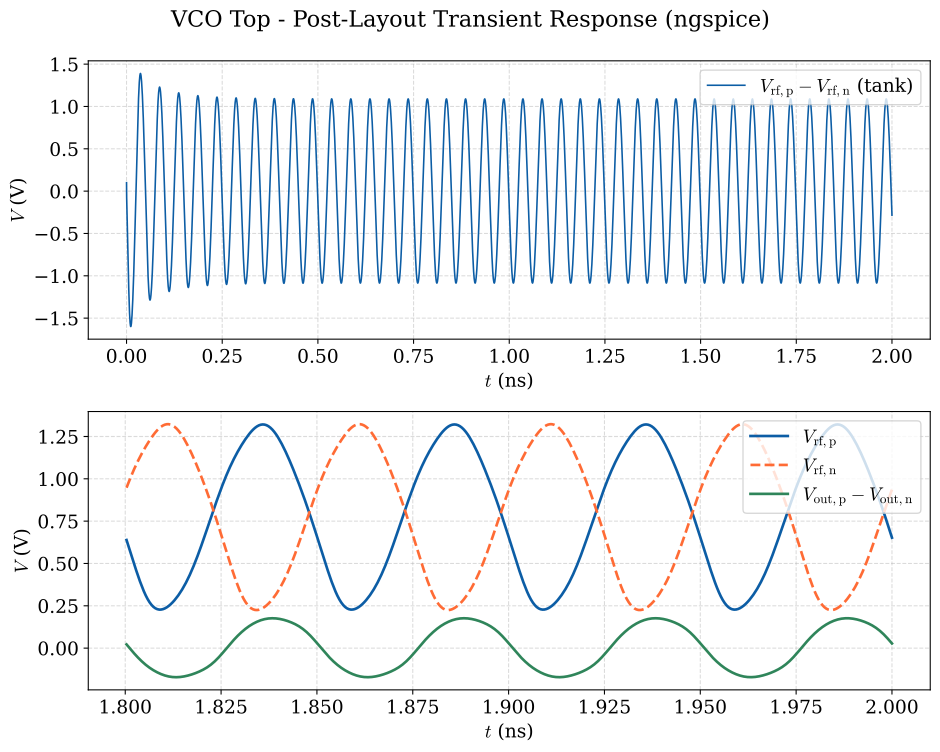

The file beside this chart, header and first rows:
time_ns, v_rf_p, v_rf_n, v_out_p, v_out_n
0.000000000000000000e+00, 8.000000000000000444e-01, 6.999999999999999556e-01, 0.000000000000000000e+00, 0.000000000000000000e+00
5.000000000000000409e-06, 8.010765619999999920e-01, 7.207498380000000315e-01, 2.889632010000000011e-04, 2.065157310000000036e-04
1.000000000000000082e-05, 7.996656730000000213e-01, 7.337656679999999820e-01, 7.434374389999999846e-04, 5.164294550000000233e-04
2.000000000000000164e-05, 7.965393899999999583e-01, 7.518307469999999659e-01, 1.787981849999999975e-03, 1.184355040000000057e-03
3.493229779999999551e-05, 7.944203909999999480e-01, 7.693901829999999498e-01, 3.377476649999999921e-03, 2.099050089999999948e-03
6.211433929999999736e-05, 7.956984160000000195e-01, 7.922483439999999932e-01, 6.043816169999999786e-03, 3.460239309999999999e-03
9.079208680000000226e-05, 7.997437969999999785e-01, 8.111221320000000512e-01, 8.650407670000000507e-03, 4.645466089999999645e-03
1.435820599999999858e-04, 8.086518019999999751e-01, 8.398511469999999646e-01, 1.339007669999999969e-02, 6.583334599999999918e-03
2.119747499999999850e-04, 8.204124369999999944e-01, 8.705697519999999745e-01, 1.966167259999999917e-02, 8.980286000000000518e-03
3.068096879999999711e-04, 8.349351659999999509e-01, 9.066843890000000350e-01, 2.817503860000000054e-02, 1.226275739999999927e-02
4.412313050000000189e-04, 8.509982499999999561e-01, 9.509740370000000498e-01, 3.868588650000000240e-02, 1.653732150000000040e-02
6.334153379999999701e-04, 8.666064700000000176e-01, 1.006253180000000080e+00, 4.930715299999999940e-02, 2.108932120000000035e-02
9.082154909999999668e-04, 8.789202369999999931e-01, 1.075169260000000016e+00, 5.573274319999999699e-02, 2.391024500000000011e-02
1.242540819999999853e-03, 8.833280479999999768e-01, 1.148348670000000071e+00, 5.255451159999999927e-02, 2.260280519999999932e-02
1.609423950000000124e-03, 8.785444420000000365e-01, 1.219084889999999977e+00, 3.969423290000000104e-02, 1.755064820000000123e-02
1.973723939999999857e-03, 8.658097040000000133e-01, 1.281478820000000018e+00, 2.122997039999999919e-02, 1.098655819999999964e-02
2.426275610000000037e-03, 8.403182729999999490e-01, 1.349276949999999919e+00, -5.169391290000000319e-03, 2.967709929999999986e-03
2.926275610000000048e-03, 8.004989080000000090e-01, 1.411848580000000020e+00, -3.542507520000000298e-02, -4.339941299999999606e-03
3.404207990000000187e-03, 7.518650289999999625e-01, 1.459798060000000008e+00, -6.353597569999999695e-02, -9.378144539999999293e-03
3.837251890000000203e-03, 7.000642670000000178e-01, 1.494003559999999897e+00, -8.734914209999999901e-02, -1.229855179999999985e-02
4.337251890000000214e-03, 6.334088919999999456e-01, 1.524415789999999937e+00, -1.120198510000000036e-01, -1.392273360000000071e-02
4.837251889999999790e-03, 5.621262460000000516e-01, 1.547279679999999935e+00, -1.331454470000000001e-01, -1.398220290000000074e-02
5.337251890000000235e-03, 4.887415099999999901e-01, 1.564432679999999909e+00, -1.505665780000000065e-01, -1.282450230000000031e-02
5.837251889999999811e-03, 4.151609390000000066e-01, 1.577014509999999925e+00, -1.644660980000000050e-01, -1.072331110000000060e-02
6.337251889999999388e-03, 3.429888720000000002e-01, 1.585590730000000059e+00, -1.752522930000000034e-01, -7.982212379999999163e-03
6.837251890000000699e-03, 2.745665700000000098e-01, 1.590855609999999976e+00, -1.833897290000000013e-01, -4.925298780000000182e-03
7.337251889999999409e-03, 2.122640819999999928e-01, 1.593877109999999986e+00, -1.892304750000000091e-01, -1.578686080000000049e-03
7.837251889999998986e-03, 1.576592830000000112e-01, 1.595713939999999997e+00, -1.930185329999999921e-01, 2.201594199999999928e-03
8.337251889999999430e-03, 1.115849039999999986e-01, 1.597187930000000033e+00, -1.950073750000000106e-01, 6.513557589999999925e-03
8.837251889999999874e-03, 7.424430610000000430e-02, 1.598717509999999953e+00, -1.955163759999999917e-01, 1.131426219999999948e-02
9.337251890000000318e-03, 4.528736280000000142e-02, 1.600227379999999977e+00, -1.949252399999999996e-01, 1.642437190000000172e-02
9.837251890000000762e-03, 2.394633410000000101e-02, 1.601215180000000071e+00, -1.936297429999999931e-01, 2.158747020000000016e-02
1.033725190000000030e-02, 9.248722710000000652e-03, 1.600969230000000021e+00, -1.919734760000000040e-01, 2.654812830000000123e-02
1.083725190000000074e-02, 2.388738850000000024e-04, 1.598828300000000091e+00, -1.901845470000000093e-01, 3.111763260000000031e-02
1.133725189999999945e-02, -3.876148280000000015e-03, 1.594353649999999956e+00, -1.883494880000000093e-01, 3.520527240000000113e-02
1.183725189999999990e-02, -3.696182120000000067e-03, 1.587350999999999956e+00, -1.864366279999999931e-01, 3.880969580000000196e-02
1.233725190000000034e-02, 3.119132029999999818e-04, 1.577773639999999977e+00, -1.843532430000000000e-01, 4.198296659999999764e-02
1.283725189999999905e-02, 7.728724660000000149e-03, 1.565597200000000022e+00, -1.820046339999999985e-01, 4.478997349999999655e-02
1.333725189999999949e-02, 1.813212310000000133e-02, 1.550749619999999940e+00, -1.793278560000000077e-01, 4.728280139999999770e-02
1.383725189999999994e-02, 3.110537240000000106e-02, 1.533125590000000038e+00, -1.762922319999999932e-01, 4.949701299999999943e-02
1.433725189999999865e-02, 4.628451459999999990e-02, 1.512655950000000082e+00, -1.728785879999999997e-01, 5.146327159999999901e-02
1.483725190000000083e-02, 6.340603400000000001e-02, 1.489375509999999903e+00, -1.690578030000000065e-01, 5.322119549999999866e-02
1.533725189999999954e-02, 8.232461680000000004e-02, 1.463445979999999924e+00, -1.647840710000000042e-01, 5.482495849999999976e-02
1.583725190000000171e-02, 1.029958920000000056e-01, 1.435127210000000098e+00, -1.600053080000000127e-01, 5.633822119999999656e-02
1.633725189999999869e-02, 1.254414409999999869e-01, 1.404722779999999949e+00, -1.546818550000000070e-01, 5.782339890000000315e-02
1.683725189999999913e-02, 1.497199379999999969e-01, 1.372534979999999960e+00, -1.488012459999999981e-01, 5.933276870000000341e-02
1.733725189999999958e-02, 1.759186419999999862e-01, 1.338850730000000100e+00, -1.423816860000000073e-01, 6.090614219999999912e-02
1.783725190000000002e-02, 2.041627669999999950e-01, 1.303955189999999931e+00, -1.354650900000000102e-01, 6.257468800000000331e-02
1.833725190000000047e-02, 2.346278230000000131e-01, 1.268153300000000039e+00, -1.281064349999999907e-01, 6.436657640000000014e-02
1.883725190000000091e-02, 2.675375779999999981e-01, 1.231776980000000021e+00, -1.203666959999999952e-01, 6.630946159999999423e-02
1.933725190000000135e-02, 3.031371680000000124e-01, 1.195167590000000057e+00, -1.123125930000000022e-01, 6.842706930000000409e-02
1.983725189999999833e-02, 3.416415540000000139e-01, 1.158637989999999895e+00, -1.040213219999999994e-01, 7.073043750000000685e-02
2.033725190000000224e-02, 3.831679619999999731e-01, 1.122427419999999954e+00, -9.558555030000000230e-02, 7.320653470000000607e-02
2.083725189999999922e-02, 4.276606350000000112e-01, 1.086658949999999901e+00, -8.711477870000000623e-02, 7.580623329999999771e-02
2.133725189999999966e-02, 4.748159250000000275e-01, 1.051305820000000057e+00, -7.873111309999999974e-02, 7.843002699999999938e-02
2.183725190000000010e-02, 5.240789500000000434e-01, 1.016203530000000077e+00, -7.055322740000000148e-02, 8.091275920000000343e-02
2.233725190000000055e-02, 5.747943949999999580e-01, 9.811090030000000350e-01, -6.266787860000000432e-02, 8.302879750000000114e-02
2.283725189999999752e-02, 6.263305110000000342e-01, 9.457134069999999504e-01, -5.512294229999999823e-02, 8.456602150000000484e-02
2.333725190000000144e-02, 6.781225459999999927e-01, 9.096762600000000143e-01, -4.794656330000000161e-02, 8.535519839999999858e-02
2.383725189999999841e-02, 7.296970390000000473e-01, 8.726896400000000442e-01, -4.114296099999999873e-02, 8.513651740000000023e-02
... 3,953 more rows
